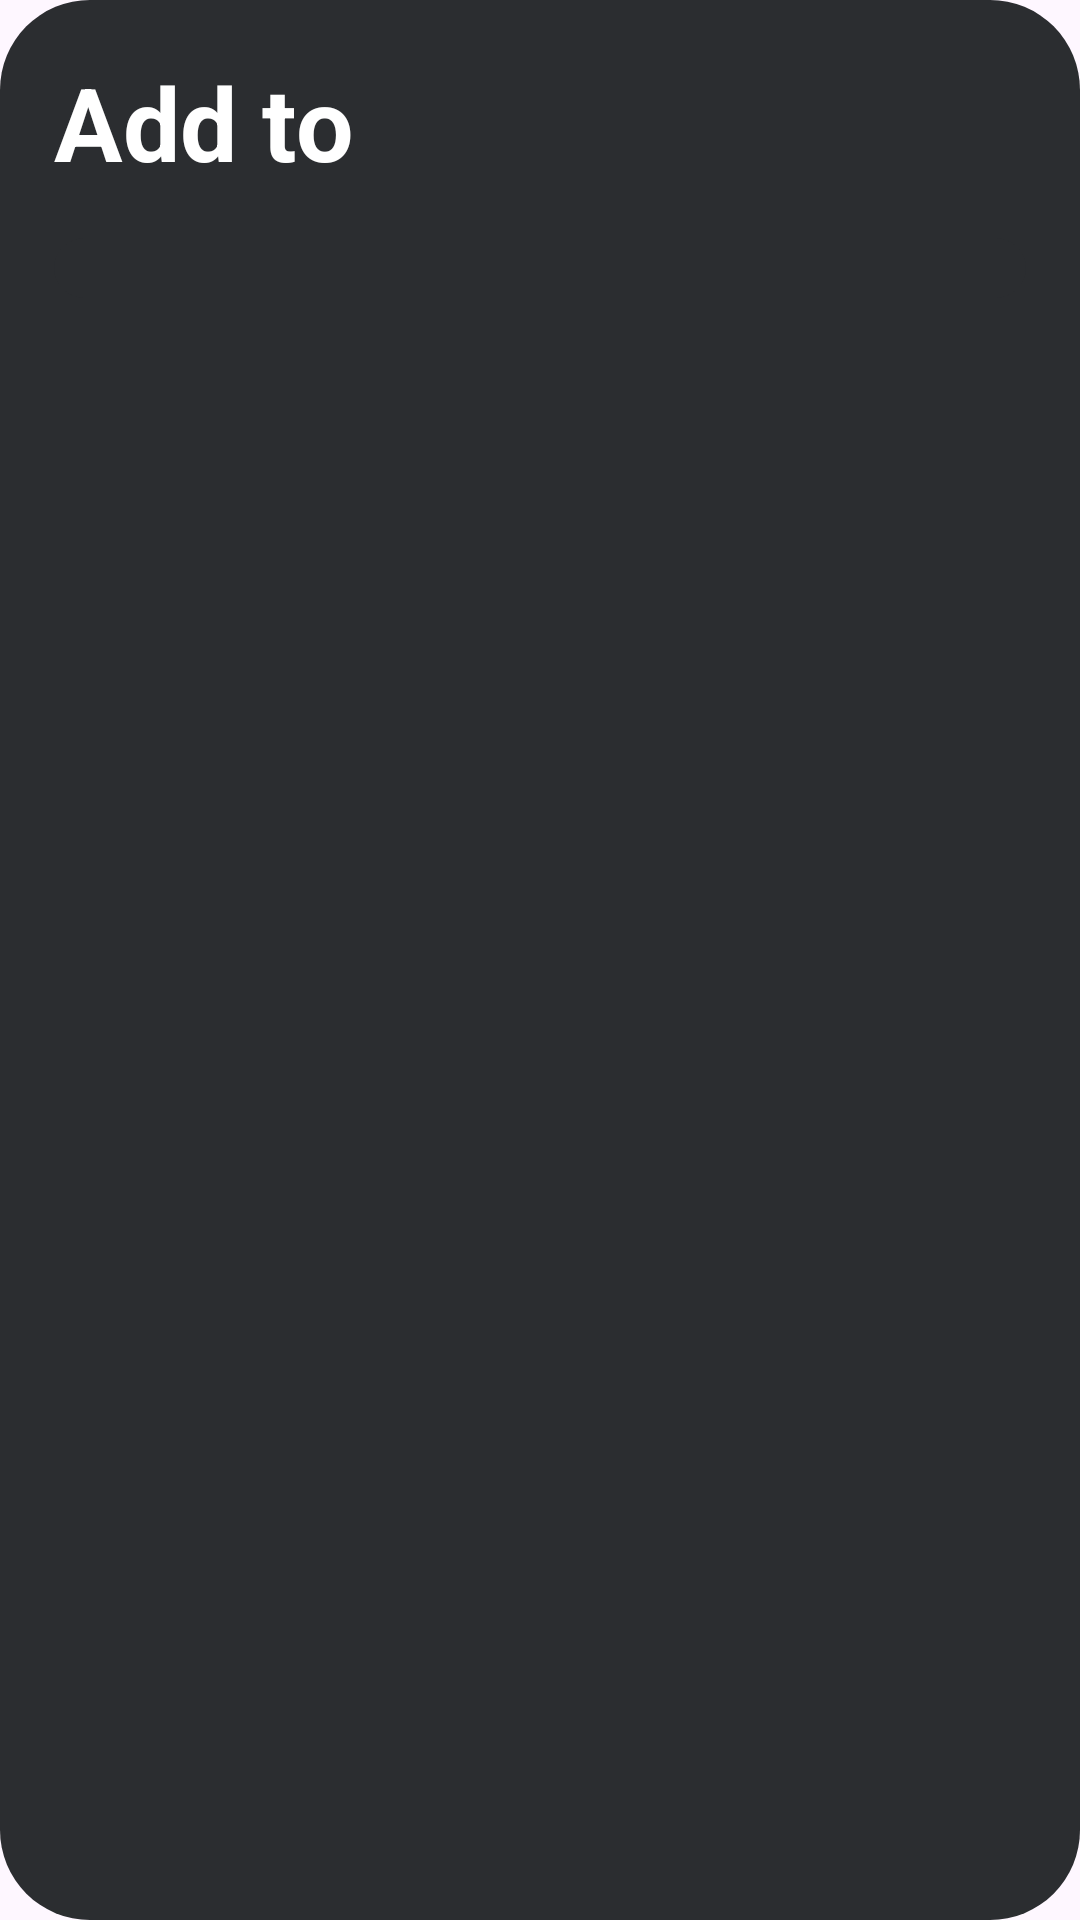

Write the Android layout XML for this screen, with the resource values it uses.
<!-- AndroidManifest.xml: application theme Theme.SanMusic -->
<!-- res/layout/add_playlist_dialog.xml -->
<?xml version="1.0" encoding="utf-8"?>
<RelativeLayout xmlns:android="http://schemas.android.com/apk/res/android"
    android:layout_width="match_parent"
    android:layout_height="wrap_content"
    android:background="@drawable/dialog_bg">

    <LinearLayout
        android:layout_width="match_parent"
        android:layout_height="wrap_content"
        android:orientation="vertical">

        <TextView
            android:id="@+id/textView2"
            android:layout_width="match_parent"
            android:layout_height="wrap_content"
            android:layout_margin="8dp"
            android:text="Add to"
            android:textAppearance="@style/TextAppearance.AppCompat.Display1"
            android:textColor="@color/white"
            android:textStyle="bold" />

        <androidx.recyclerview.widget.RecyclerView
            android:id="@+id/add_recycleview"
            android:layout_width="match_parent"
            android:layout_height="wrap_content"
            android:layout_margin="8dp"
            android:background="@drawable/dialog_bg" />
    </LinearLayout>
</RelativeLayout>
<!-- resources referenced by this layout -->
<resources>
  <color name="white">#FFFFFFFF</color>
  <!-- drawable dialog_bg (drawable) -->
  <?xml version="1.0" encoding="utf-8"?>
  <shape xmlns:android="http://schemas.android.com/apk/res/android">
      <solid
          android:color="@color/LightBlack"/>
      <corners
          android:radius="30dp" />
      <padding
          android:left="10dp"
          android:top="10dp"
          android:right="10dp"
          android:bottom="10dp" />
  </shape>
  <style name="Theme.SanMusic" parent="Base.Theme.SanMusic" />
  <color name="LightBlack">#2B2D30</color>
  <style name="Base.Theme.SanMusic" parent="Theme.Material3.DayNight.NoActionBar">
          
          
  
          <item name="android:popupMenuStyle">@style/popupMenuStyle</item>
          <item name="android:textColorPrimary">@android:color/white</item>
  
      </style>
  <style name="popupMenuStyle" parent="Widget.Material3.PopupMenu">
          <item name="android:popupBackground">@drawable/popup_menu_bg</item>
      </style>
  <!-- drawable popup_menu_bg (drawable) -->
  <?xml version="1.0" encoding="utf-8"?>
  <shape xmlns:android="http://schemas.android.com/apk/res/android">
  
      <solid android:color="@color/LightBlack" />
      <corners android:radius="15dp" />
      <padding android:right="5dp" android:left="5dp" android:top="8dp" android:bottom="8dp"/>
  </shape>
</resources>
